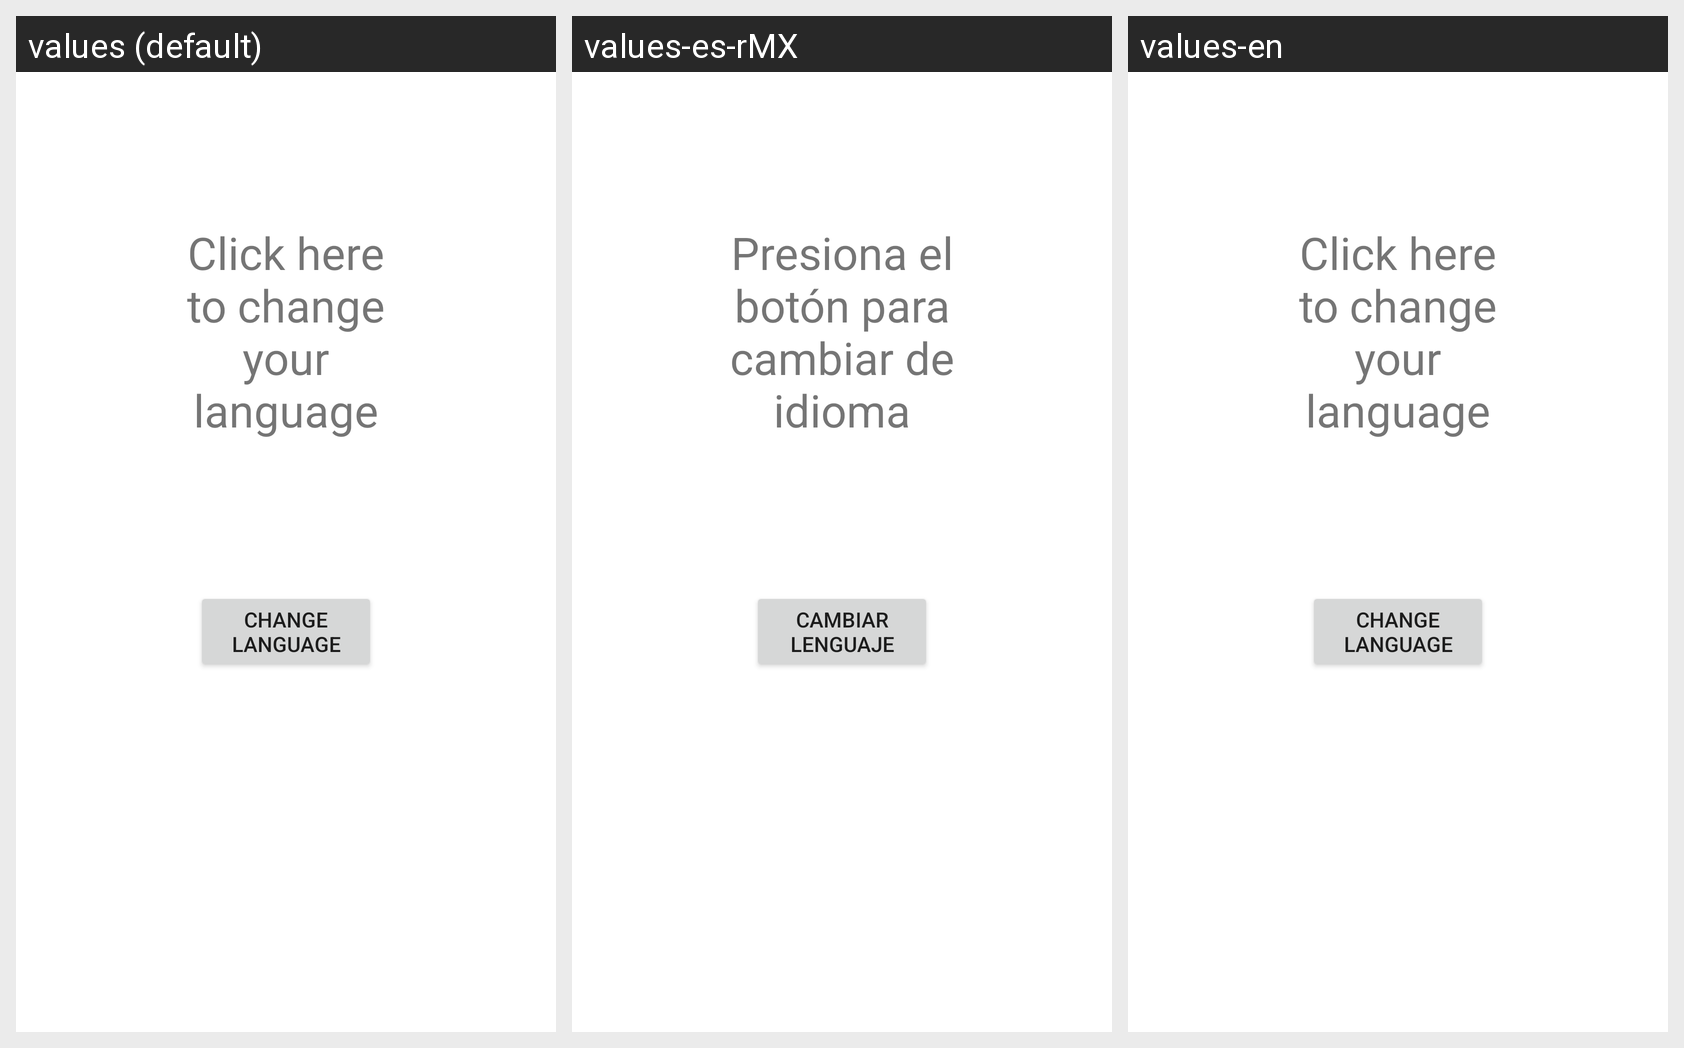

The same Android screen rendered under several of its app's locales, left to right. List the strings drawn on it with the default value and each locale's translation.
Android screen res/layout/changelanguage_fragment.xml rendered under 3 locales, left to right: values (default), values-es-rMX, values-en. Device: Nexus 5 (rendered at 1080×1920; each locale shown at half size, 540×960, under a caption strip naming it); theme Theme.YouInvited.
Strings drawn on this screen, with the default value and each locale's value (text and hints the layout hard-codes, and strings that could not be matched under every locale, appear in the picture but are not listed):

select_languaje
  values: Click here to change your language
  values-es-rMX: Presiona el botón para cambiar de idioma
  values-en: Click here to change your language

btn_languaje
  values: Change language
  values-es-rMX: Cambiar lenguaje
  values-en: Change language
